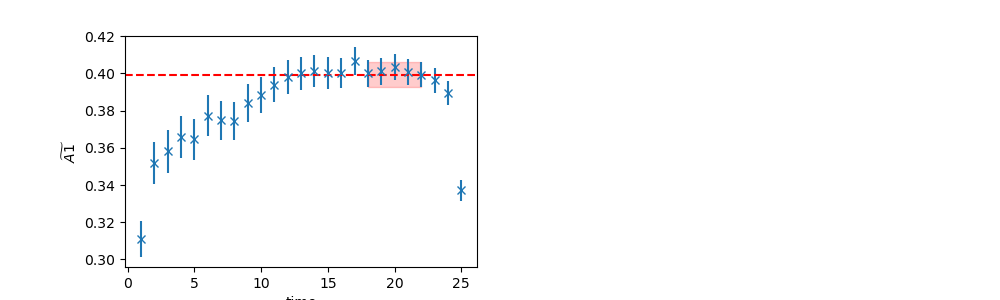

Source data for this figure (header and first rows):
	EffectiveMass	Error	RegUp	RegLow
0	0.3993	0.00663	23	18
